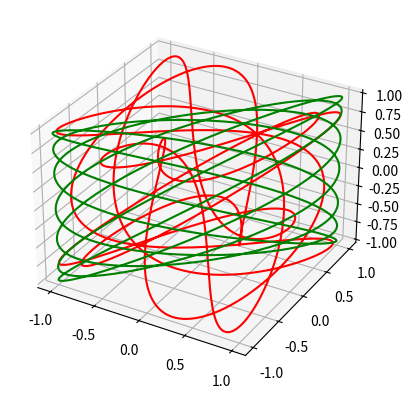

The script that saved this image:
import numpy as np
import matplotlib.pyplot as plt
from mpl_toolkits.mplot3d import Axes3D

t = np.linspace(0,2*np.pi,1000)
x = np.sin(7*t)
y = np.sin(11*t+3)
z = np.sin(5*t-2)
r = [ np.sin(7*t),np.sin(7*t),np.sin(5*t-2)]
# r = [[x],[y],[z]]
fig = plt.figure()
ax = fig.add_subplot(111, projection='3d')
ax.plot(x,y,z,'r-')
ax.plot(r[0],r[1],r[2],'g-')

plt.show()
